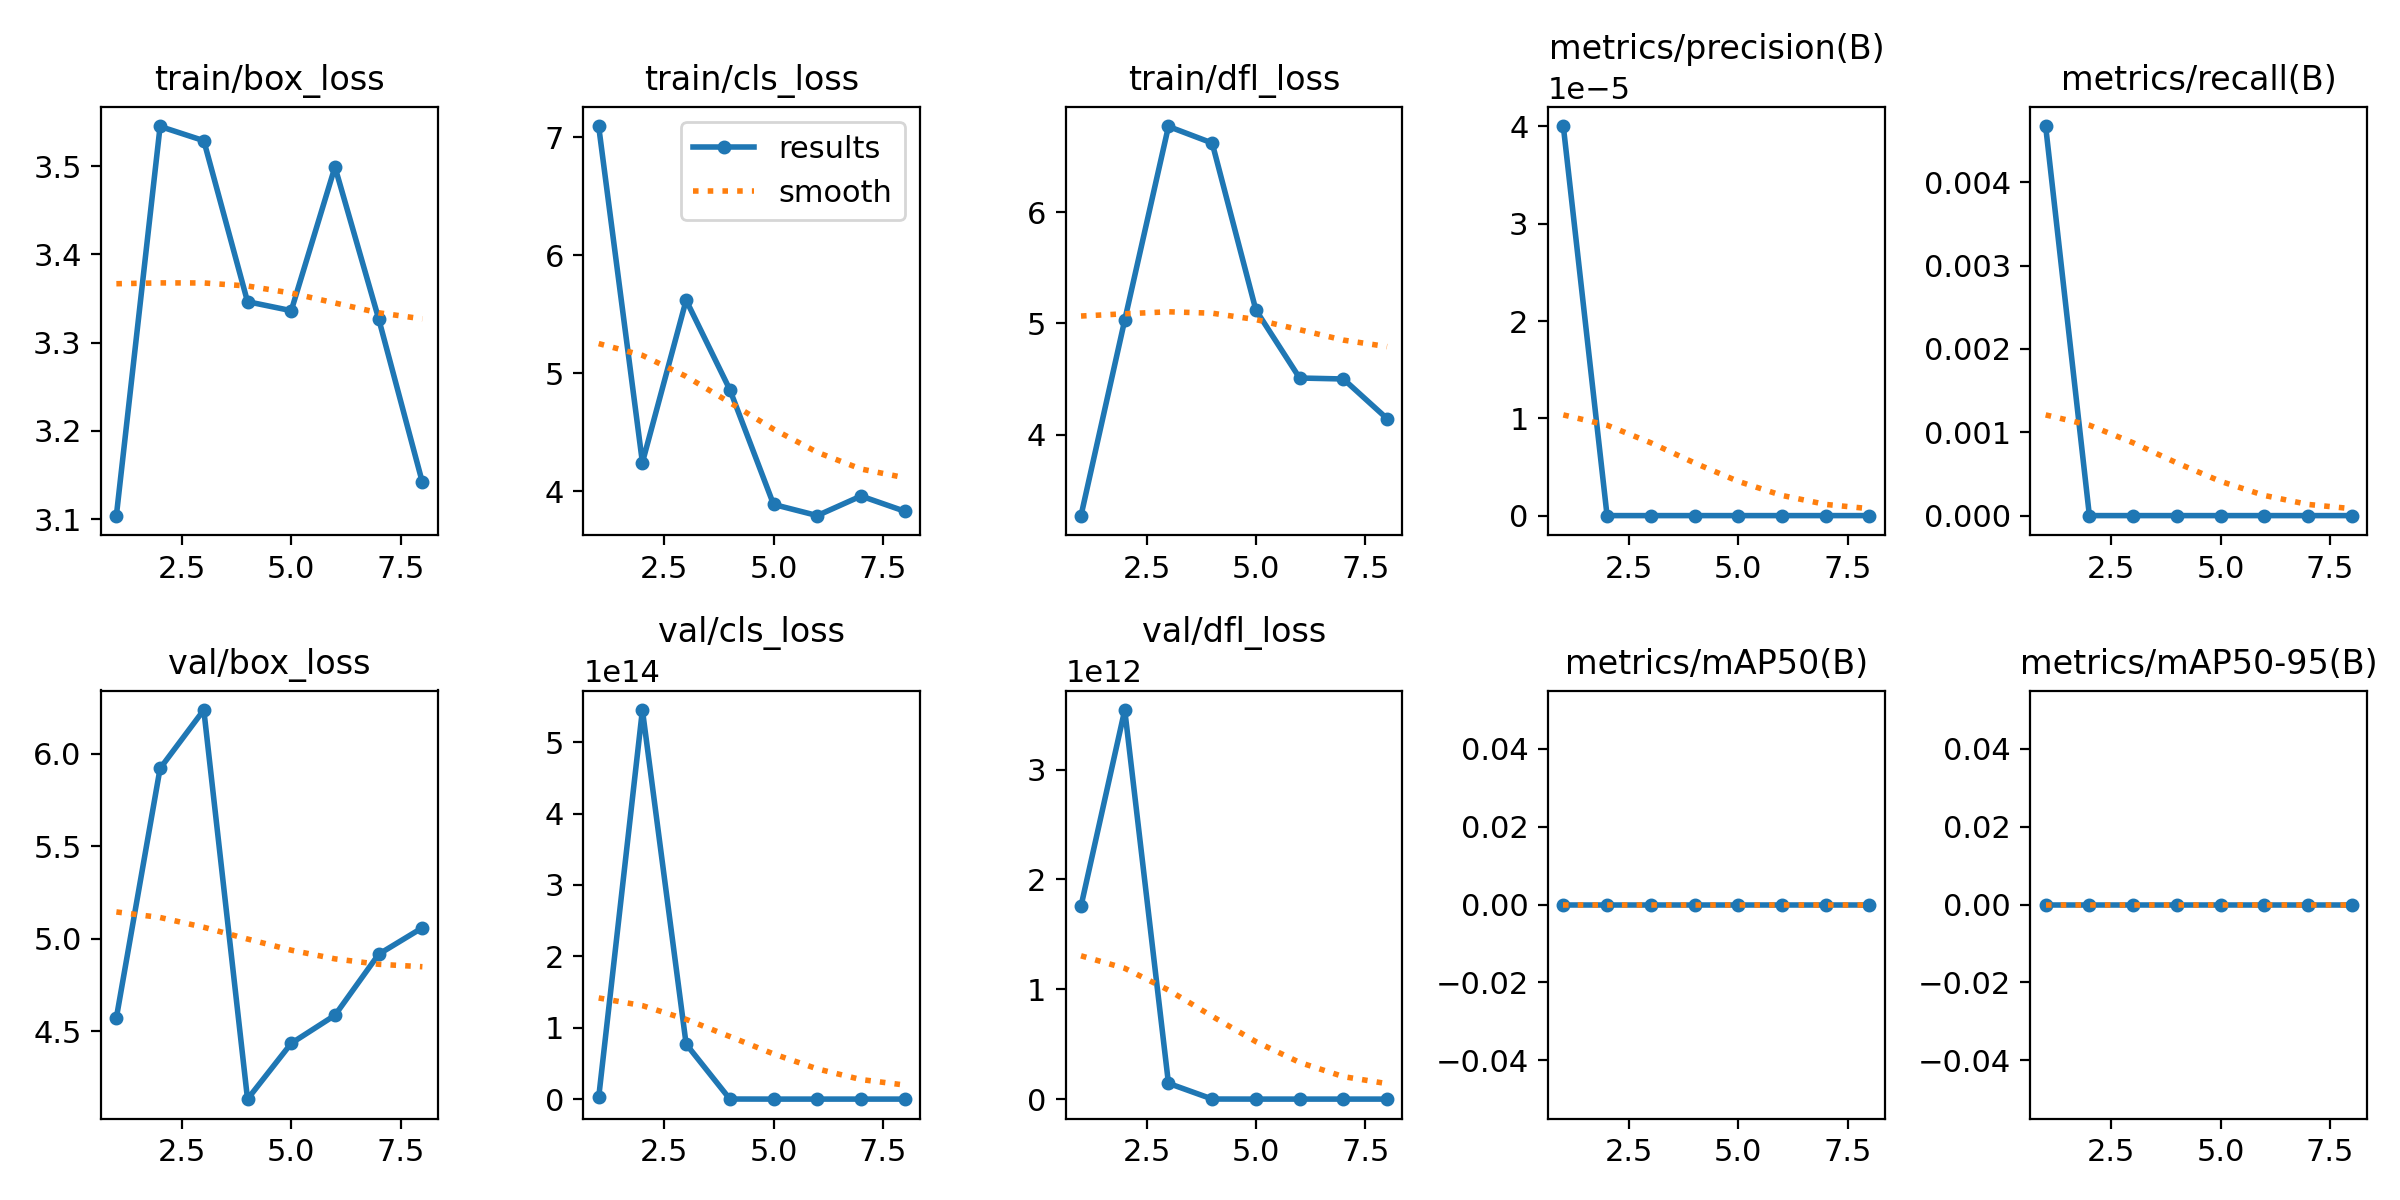

The data file committed next to this chart (first rows):
epoch, time, train/box_loss, train/cls_loss, train/dfl_loss, metrics/precision(B), metrics/recall(B), metrics/mAP50(B), metrics/mAP50-95(B), val/box_loss, val/cls_loss, val/dfl_loss, lr/pg0, lr/pg1, lr/pg2
1, 95.26, 3.104, 7.092, 3.274, 4e-05, 0.00467, 0, 0, 4.573, 2.4551e+12, 1.75694e+12, 0.001917, 0.001917, 0.07525
2, 187.1, 3.545, 4.245, 5.031, 0, 0, 0, 0, 5.922, 5.45157e+14, 3.5422e+12, 0.003779, 0.003779, 0.04378
3, 279.6, 3.529, 5.62, 6.769, 0, 0, 0, 0, 6.238, 7.70521e+13, 1.43671e+11, 0.005048, 0.005048, 0.01171
4, 375.3, 3.346, 4.862, 6.62, 0, 0, 0, 0, 4.133, 1.01011e+11, 5.88558e+08, 0.004519, 0.004519, 0.004519
5, 463.8, 3.336, 3.89, 5.12, 0, 0, 0, 0, 4.435, 2.2694e+06, 60440, 0.00363, 0.00363, 0.00363
6, 551.5, 3.499, 3.796, 4.51, 0, 0, 0, 0, 4.587, 157743, 3286, 0.00274, 0.00274, 0.00274
7, 631.1, 3.327, 3.961, 4.501, 0, 0, 0, 0, 4.917, 25906, 534, 0.001851, 0.001851, 0.001851
8, 711.3, 3.142, 3.833, 4.145, 0, 0, 0, 0, 5.06, 5806, 71.89, 0.0009613, 0.0009613, 0.0009613
